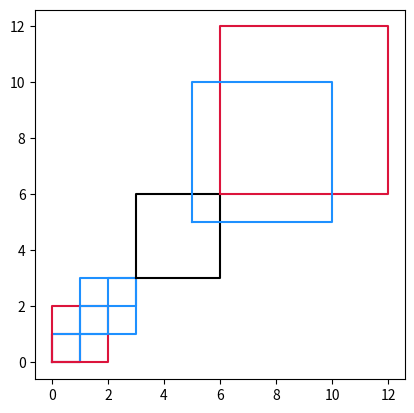

The matplotlib source for this figure:
# https://leetcode.com/problems/separate-squares-i/description/?envType=daily-question&envId=2026-01-13

import random
from typing import List

import matplotlib.pyplot as plt

colors = [ 'crimson', 'dodgerblue', 'limegreen', 'black']


def draw_squares(squares: List[List[int]]):
    for x, y, side in squares:
        col = random.choice(colors)
        plt.plot([x, x + side, x + side, x, x],
                 [y, y, y + side, y + side, y],
                 color=col, linestyle='solid')
    plt.gca().set_aspect('equal')
    plt.show()
        

# def area_below_y(squares: List[List[int]], dy: float):
#     area = 0
#     for _, y, side in squares:
#         if dy <= y:
#             continue
#         elif dy >= y + side:
#             area += side ** 2
#         else:
#             area += (dy - y) * side
#     return area



class Solution:
    def separateSquares(self, squares: List[List[int]]) -> float:
        
        def area_below_y(dy: float):
            area = 0
            for _, y, side in squares:
                if dy <= y:
                    continue
                elif dy >= y + side:
                    area += side * side
                else:
                    area += (dy - y) * side
            return area

        right = max(y + side for _, y, side in squares)
        left = min(y for _, y, _ in squares)
        target_area = area_below_y(right) / 2

        print(f"({left, right}), {target_area}")
        while (right - left) > 1e-6:
            mid = (right + left) / 2
            area = area_below_y(mid)

            if area < target_area:
                left = mid
            else:
                right = mid
        return left

# TODO: Порешать задачки на бинарный поиск (закрепить тему)

if __name__ == "__main__":
    sol = Solution()

    tests = [
        [[0,0,1],[2,2,1]],
        [[0,0,1],[1,1,2], [3, 3, 3], [6, 6, 6], [5, 5, 5]],
        [[0,0,2],[1,1,1]],
    ]

    for test in tests:
        draw_squares(test)
        res = sol.separateSquares(test)
        print(f"Result: {res}")

